Run: headless pygame with SDL's dummy video driver; simulated clock (each Clock.tick advances the game by its frame time, no real sleeping); random seed 0; keys injected as events and as key.get_pressed() state; no mouse input.
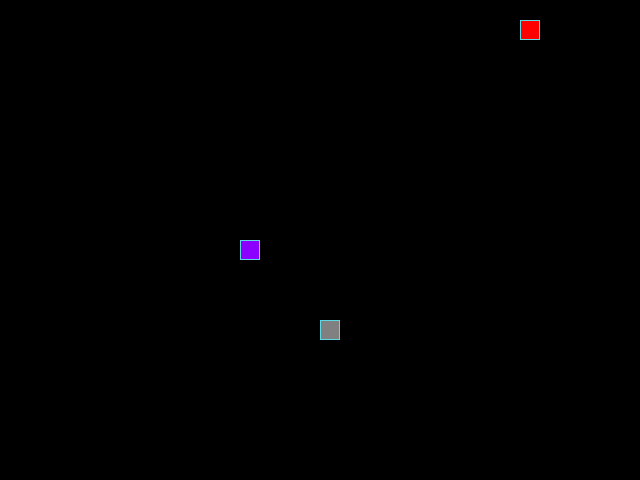
Frame 1 of 4 · flips 1–60 · no input
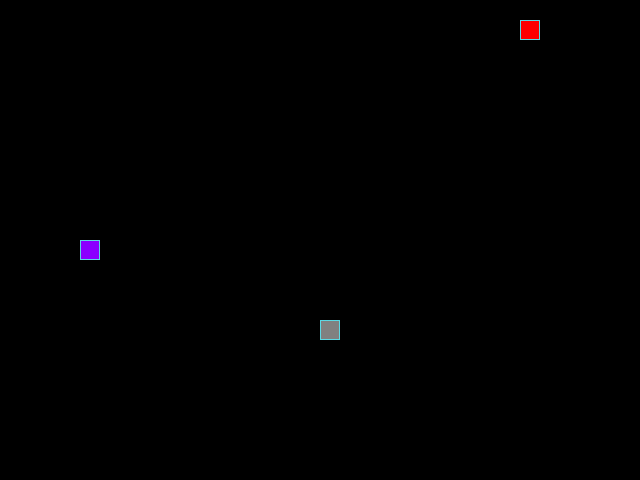
Frame 2 of 4 · flips 61–180 · tapped SPACE, RETURN · held RIGHT (→), D
Frame 3 of 4 · flips 181–300 · held DOWN (↓), S · screen unchanged from frame 2, image omitted
Frame 4 of 4 · flips 301–420 · held LEFT (←), A, UP (↑), W · screen same as frame 1, image omitted

The pygame program that drew these frames:

from random import choice, randint

import pygame as pg

# Константы для размеров поля и сетки:
SCREEN_WIDTH, SCREEN_HEIGHT = 640, 480
GRID_SIZE = 20
GRID_WIDTH = SCREEN_WIDTH // GRID_SIZE
GRID_HEIGHT = SCREEN_HEIGHT // GRID_SIZE
CENTER = (SCREEN_WIDTH // 2, SCREEN_HEIGHT // 2)

# Направления движения:
UP = (0, -1)
DOWN = (0, 1)
LEFT = (-1, 0)
RIGHT = (1, 0)

# Словарь направлений
DIRECTIONS = {
    (LEFT, pg.K_UP): UP,
    (LEFT, pg.K_DOWN): DOWN,
    (RIGHT, pg.K_UP): UP,
    (RIGHT, pg.K_DOWN): DOWN,
    (UP, pg.K_LEFT): LEFT,
    (UP, pg.K_RIGHT): RIGHT,
    (DOWN, pg.K_RIGHT): RIGHT,
    (DOWN, pg.K_LEFT): LEFT
}

# Цвет фона - черный:
BOARD_BACKGROUND_COLOR = (0, 0, 0)

# Цвет границы ячейки
BORDER_COLOR = (93, 216, 228)

# Цвет яблока
APPLE_COLOR = (255, 0, 0)

# Цвет камня
ROCK_COLOR = (128, 128, 128)

# Цвет змейки
SNAKE_COLOR = (139, 0, 255)

# Скорость движения змейки:
SPEED = 4

# Настройка игрового окна:
screen = pg.display.set_mode((SCREEN_WIDTH, SCREEN_HEIGHT), 0, 32)

# Заголовок окна игрового поля:
pg.display.set_caption('Змейка, для выхода нажмите escape')

# Настройка времени:
clock = pg.time.Clock()


class GameObject:
    """Базовый класс для игровых объектов."""

    def __init__(self, body_color=None) -> None:
        self.position = CENTER
        self.body_color = body_color

    @staticmethod
    def draw_rect(position, color, border=True) -> None:
        """Метод для отрисовки клетки поля."""
        rect = pg.Rect(position, (GRID_SIZE, GRID_SIZE))
        pg.draw.rect(screen, color, rect)

        if border:
            pg.draw.rect(screen, BORDER_COLOR, rect, 1)

    def draw(self) -> None:
        """Метод для отрисовки объектов."""
        raise NotImplementedError(
            'Метод draw нужно переопределить в наследниках')


class StaticObject(GameObject):
    """Класс, отвечающий за логику неподвижных объектов"""

    def draw(self) -> None:
        """Метод отрисовывает статические объекты."""
        self.draw_rect(self.position, self.body_color)

    def randomize_position(self, occupied_position) -> None:
        """
        Метод возвращает случайную не занятую
        позицию для статических объектов.
        """
        while True:
            self.position = (randint(0, GRID_WIDTH - 1) * GRID_SIZE,
                             randint(0, GRID_HEIGHT - 1) * GRID_SIZE)
            if self.position not in occupied_position:
                break


class Apple(StaticObject):
    """Класс, отвечающий за логику яблок."""

    def __init__(self, occupied_position=None) -> None:
        super().__init__(APPLE_COLOR)
        self.randomize_position(occupied_position or [])


class Rock(StaticObject):
    """Класс, отвечающий за логику камней."""

    def __init__(self, occupied_position=None) -> None:
        super().__init__(ROCK_COLOR)
        self.randomize_position(occupied_position or [])


class Snake(GameObject):
    """Класс реализует логику работы змеи."""

    def __init__(self) -> None:
        super().__init__(SNAKE_COLOR)
        self.reset()

        # По ТЗ при создании должна двигаться вправо
        self.direction = RIGHT
        self.last = None

    def draw(self) -> None:
        """Метод отвечает за отрисовку змейки."""
        # Отрисовка головы змейки
        self.draw_rect(self.get_head_position(), self.body_color)

        # Затирание последнего сегмента
        if self.last:
            self.draw_rect(self.last, BOARD_BACKGROUND_COLOR, False)

    def get_head_position(self):
        """Метод возвращает позицию головы змеи."""
        return self.positions[0]

    def move(self) -> None:
        """Метод обновляет состояние головы и хвоста змеи."""
        x, y = self.get_head_position()
        dx, dy = self.direction
        self.position = ((x + (dx * GRID_SIZE)) % SCREEN_WIDTH,
                         (y + (dy * GRID_SIZE)) % SCREEN_HEIGHT)

        self.positions.insert(0, self.position)

        if len(self.positions) > self.length:
            self.last = self.positions.pop()
        else:
            self.last = None

    def update_direction(self, new_direction) -> None:
        """Метод обновляет направление движения."""
        self.direction = new_direction

    def reset(self) -> None:
        """Метод сбрасывает состояние змейки на исходное."""
        self.length = 1

        # После каждого столкновения возвращает в центр
        self.position = CENTER
        self.positions = [self.position]
        self.direction = choice([LEFT, RIGHT, UP, DOWN])


def handle_keys(game_object) -> bool:
    """Функция обрабатывает пользовательский ввод."""
    curr_direction = new_direction = game_object.direction

    for event in pg.event.get():
        if event.type == pg.QUIT:
            pg.quit()
            raise SystemExit
        if event.type == pg.KEYDOWN:
            if event.key == pg.K_ESCAPE:
                return False
            new_direction = DIRECTIONS.get((curr_direction, event.key),
                                           new_direction)
    game_object.update_direction(new_direction)

    return True


def main() -> None:
    """Главная функция, управляет игровым циклом."""
    # Инициализация pg:
    pg.init()
    snake = Snake()
    apple = Apple(snake.positions)
    rock = Rock(snake.positions + [apple.position])

    while True:
        # Обрабатываем пользовательский ввод
        if not handle_keys(snake):
            break

        snake.move()
        if snake.get_head_position() == apple.position:
            snake.length += 1
            apple.randomize_position(snake.positions + [rock.position])

        # Если змея столкнулась сама с собой
        # то сбрасываем состояние на начальное
        elif (snake.positions.count(snake.get_head_position()) > 1
              or snake.get_head_position() == rock.position):
            snake.reset()
            screen.fill(BOARD_BACKGROUND_COLOR)
            apple.randomize_position(snake.positions)
            rock.randomize_position(snake.positions + [apple.position])

        # Готовим отрисовку змейки, яблока и камня
        snake.draw()
        apple.draw()
        rock.draw()

        # Обновляем экран
        pg.display.update()

        clock.tick(SPEED)

    pg.quit()


if __name__ == '__main__':
    main()
